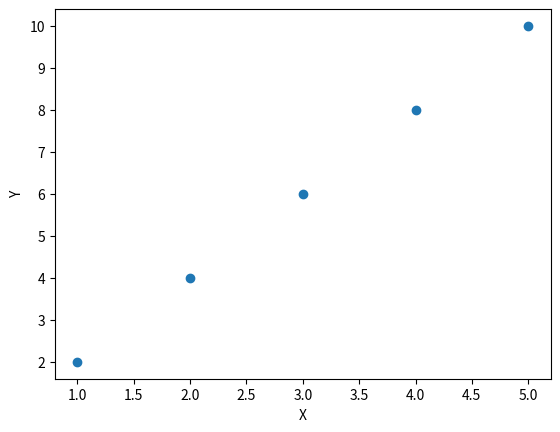

This chart was generated by the following Python code:
import matplotlib.pyplot as plt

x = [1, 2, 3, 4, 5]
y = [2, 4, 6, 8, 10]

fig = plt.figure(figsize=(6.4, 4.8), dpi=100)
ax = fig.add_subplot()
ax.scatter(x, y)
ax.set_xlabel('X')
ax.set_ylabel('Y')
fig.savefig('example_scatterplot.pdf')